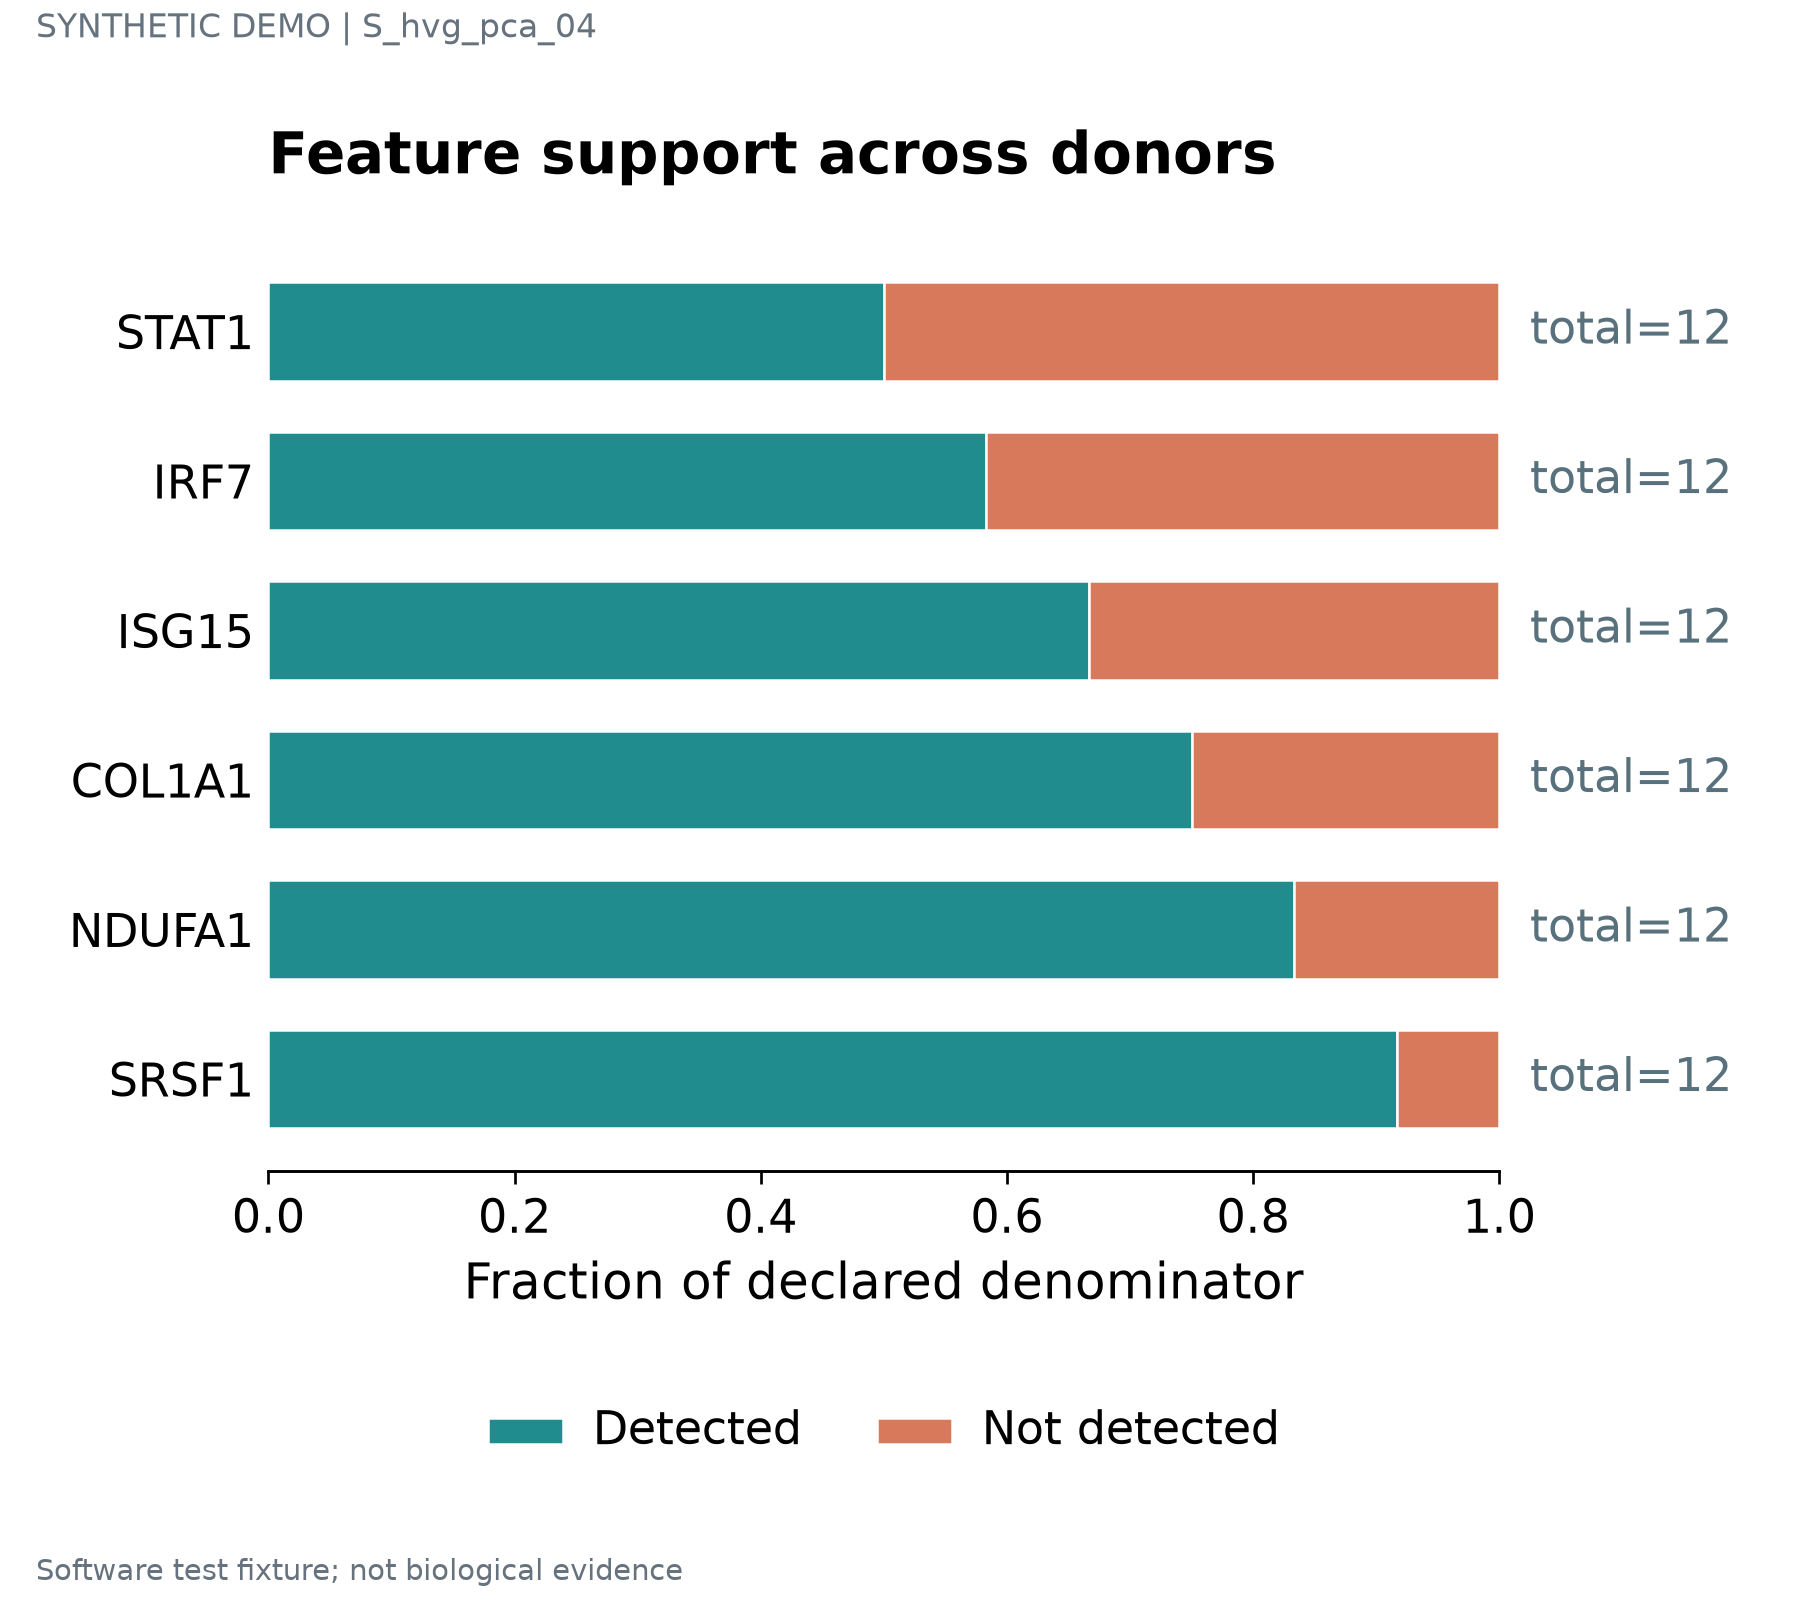

Source data for this figure (header and first rows):
label	series	value	denominator	panel_id
STAT1	Detected	0.5	12	p1
STAT1	Not detected	0.5	12	p1
IRF7	Detected	0.5833	12	p1
IRF7	Not detected	0.4167	12	p1
ISG15	Detected	0.6667	12	p1
ISG15	Not detected	0.3333	12	p1
COL1A1	Detected	0.75	12	p1
COL1A1	Not detected	0.25	12	p1
NDUFA1	Detected	0.8333	12	p1
NDUFA1	Not detected	0.1667	12	p1
SRSF1	Detected	0.9167	12	p1
SRSF1	Not detected	0.08333	12	p1
